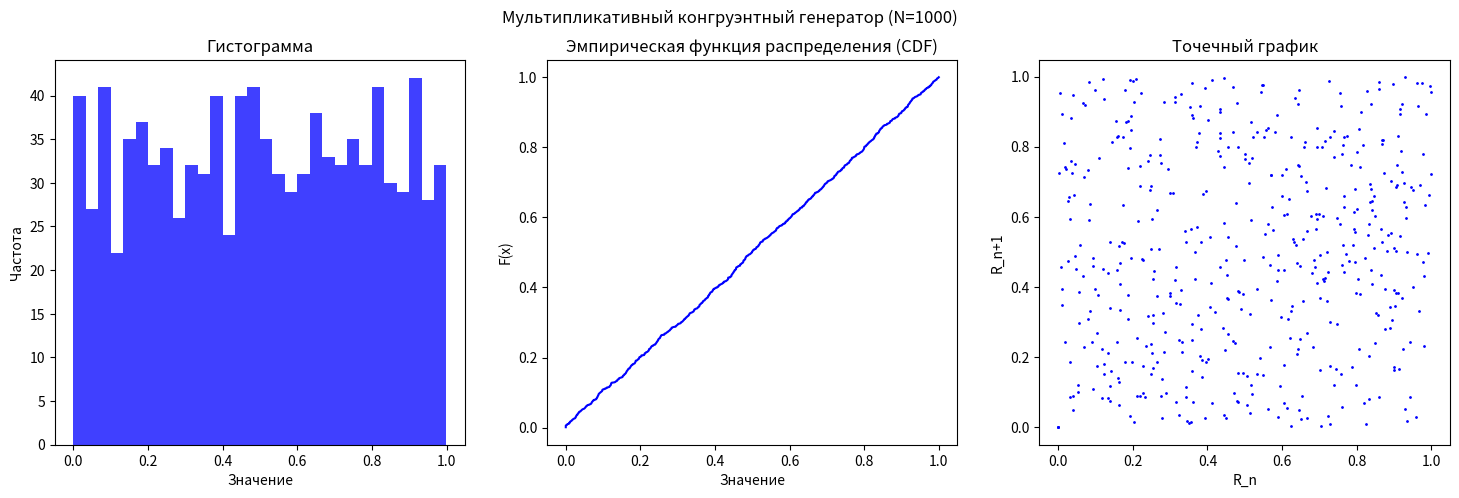
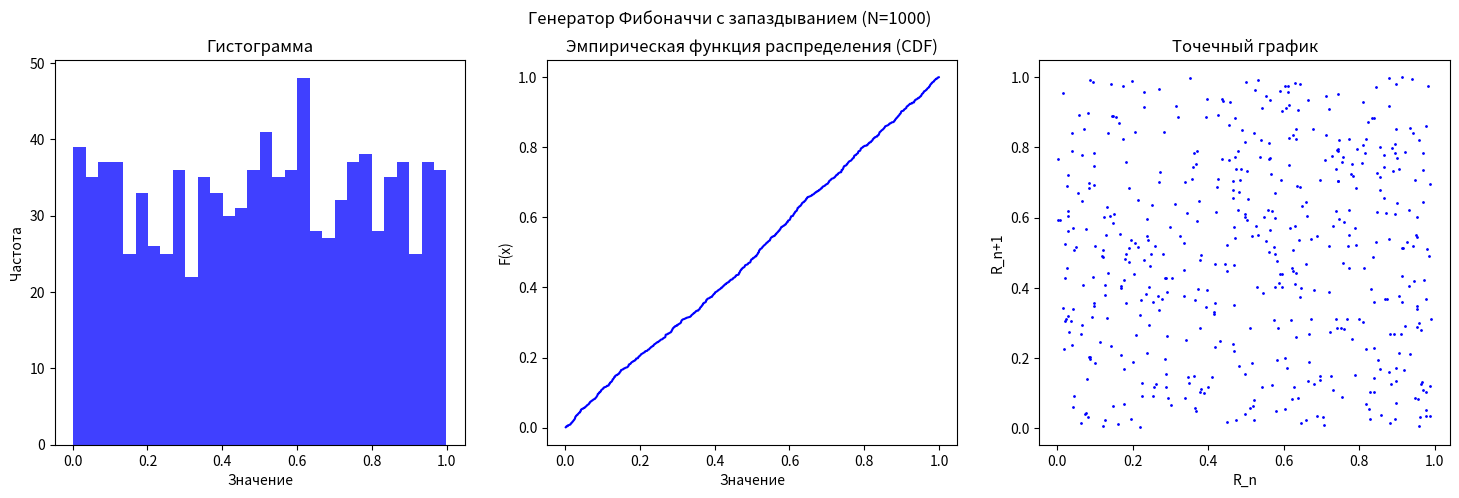
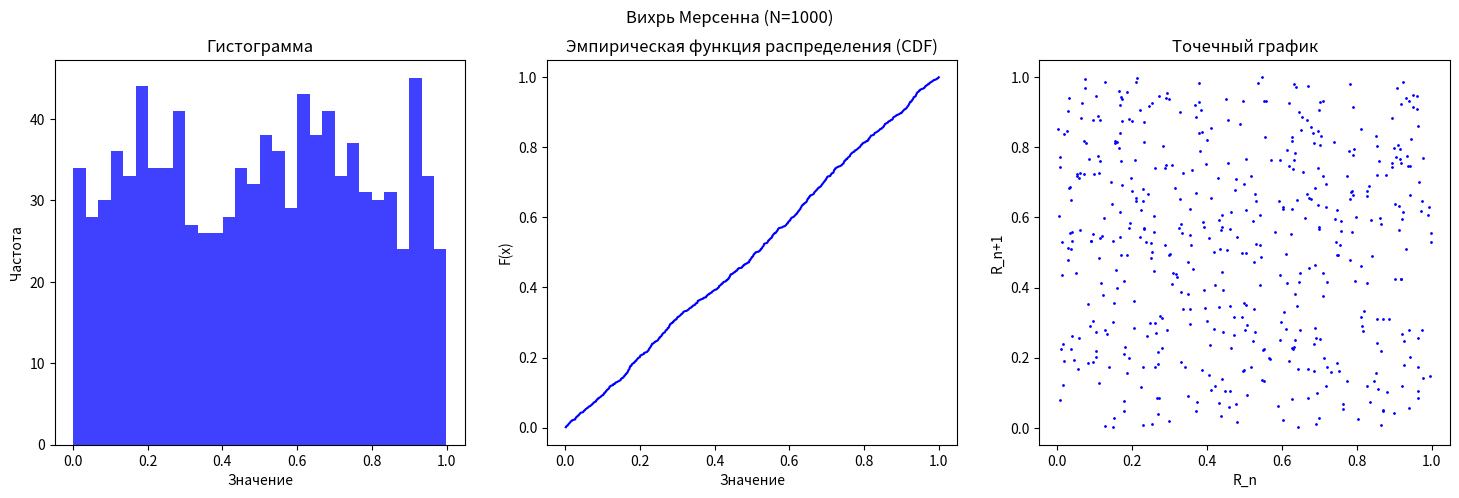
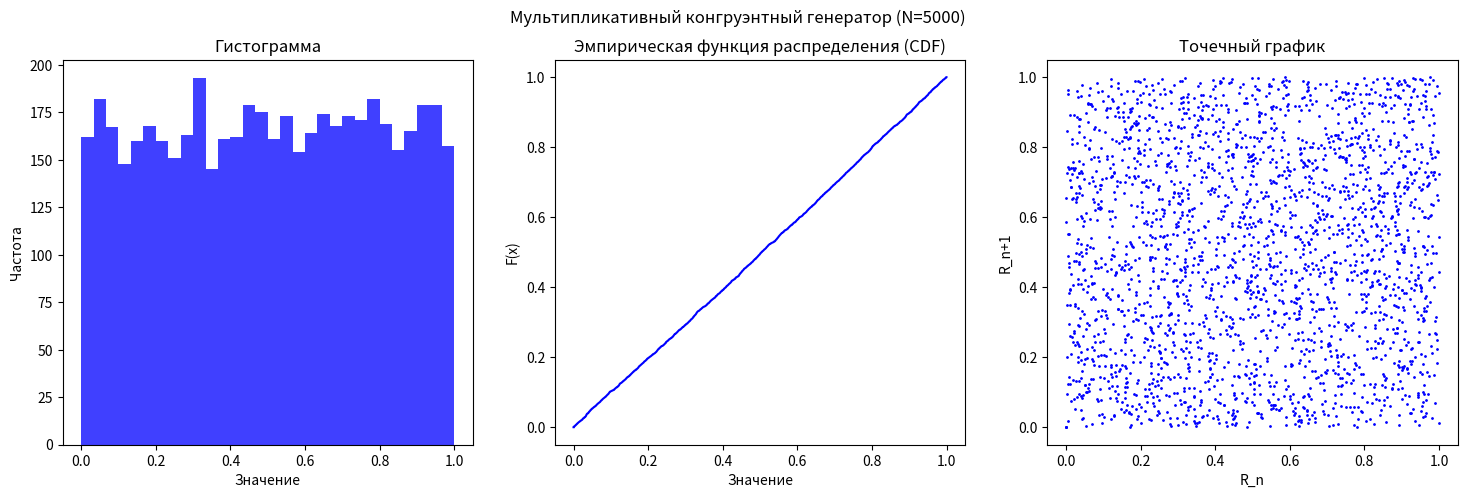
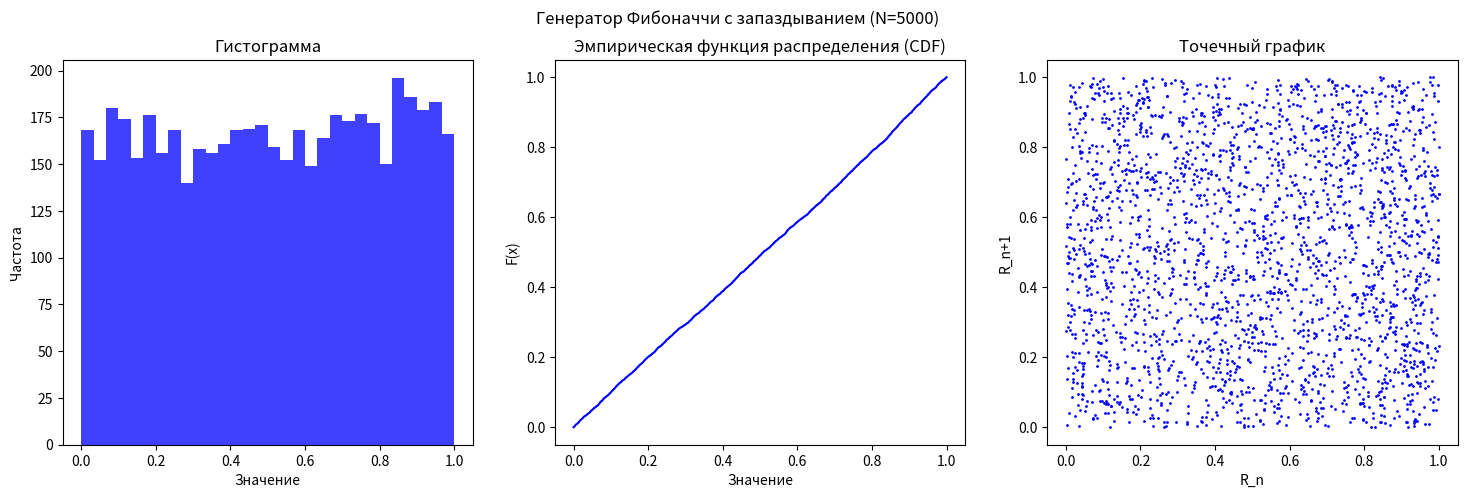
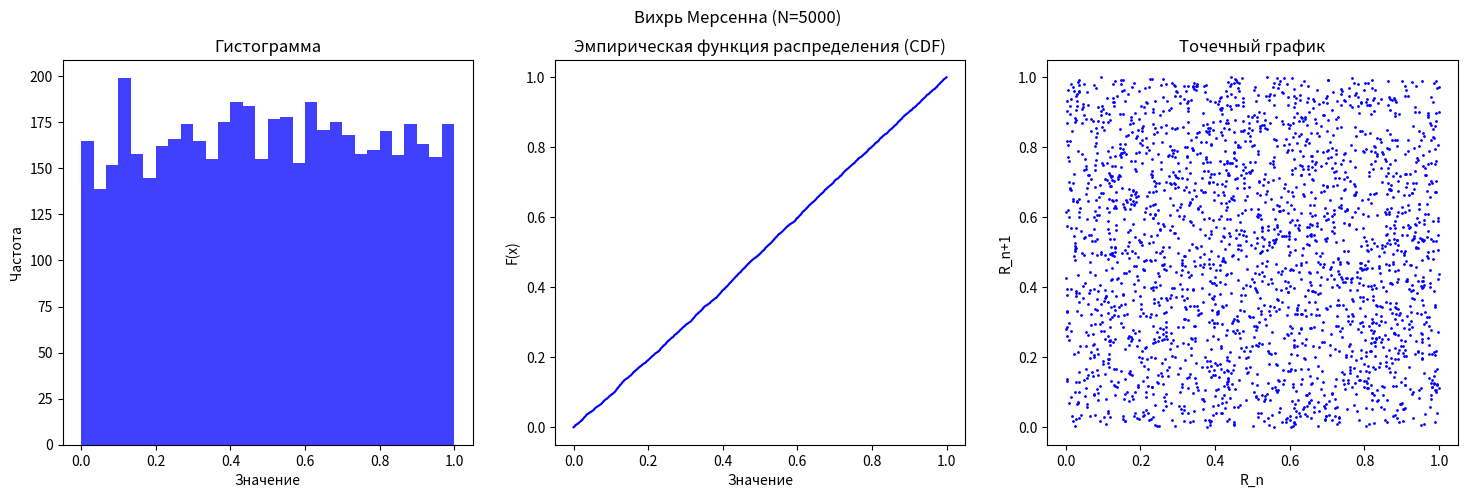
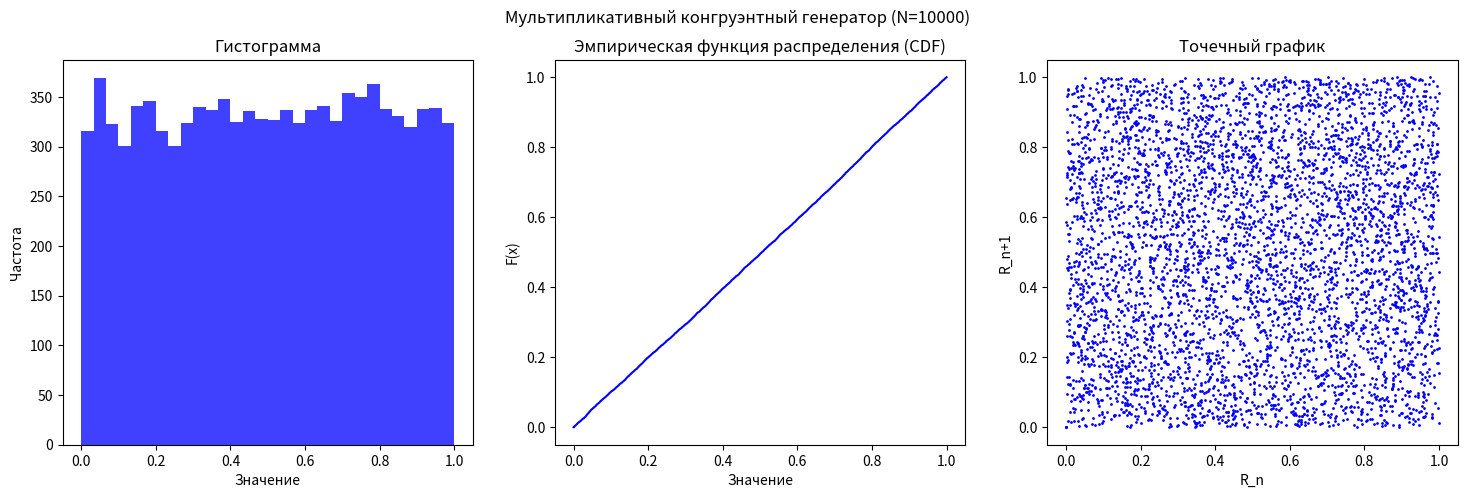
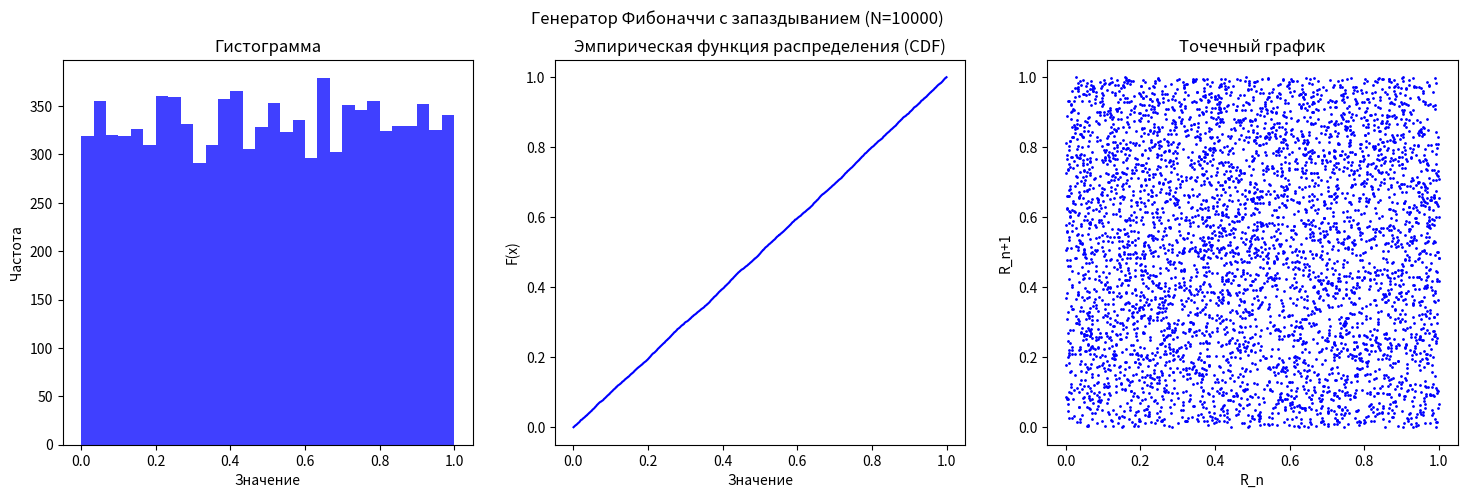
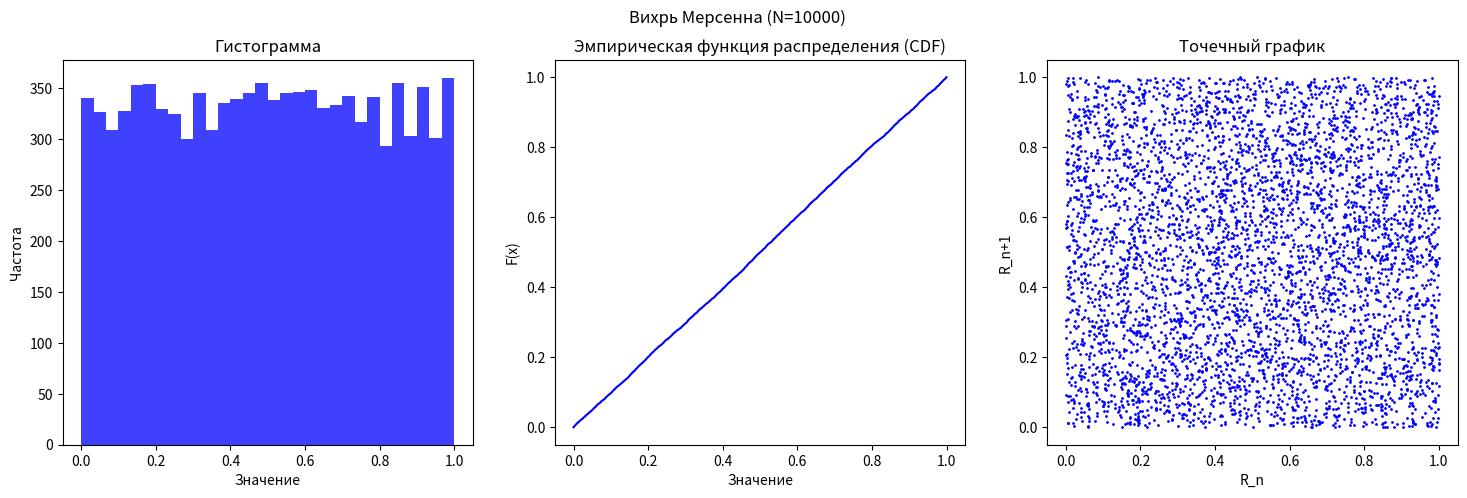

Write the Python code that produced these figures, in order.
import numpy as np
import matplotlib.pyplot as plt
import os
import pandas as pd
N_values = [1000, 5000, 10000]

# 1. Мультипликативный конгруэнтный генератор
A = 7 ** 5
C = 0
M = 2 ** 32 - 1
R0 = 2 ** -52

def multiplicative_congruential(N):
    R = np.zeros(N)
    R[0] = R0
    for i in range(1, N):
        R[i] = (A * (R[i - 1]) + C) % M
    return R / M

# 2. Генератор Фибоначчи с запаздыванием
a, b = 63, 31

def fibonacci_generator(N):
    R = np.random.rand(max(a, b)).tolist()
    for i in range(max(a, b), N):
        R.append((R[i - a] - R[i - b]) % 1)
    return np.array(R)

# 3. Вихрь Мерсенна
def mersenne_twister(N):
    return np.random.rand(N)

methods = {
    "congruential": multiplicative_congruential,
    "fibonacci": fibonacci_generator,
    "mersenne": mersenne_twister
}
method_names = {
    "congruential": "Мультипликативный конгруэнтный генератор",
    "fibonacci": "Генератор Фибоначчи с запаздыванием",
    "mersenne": "Вихрь Мерсенна"
}

statistics = []

for N in N_values:
    for method, func in methods.items():
        data = func(N)
        txt_file = f'{method}_{N}.txt'
        png_file = f'{method}_{N}.png'
        if os.path.exists(txt_file):
            os.remove(txt_file)
        if os.path.exists(png_file):
            os.remove(png_file)
        np.savetxt(txt_file, data, fmt='%.10f')

        mean_value = np.mean(data)
        variance = np.var(data)
        std_dev = np.std(data)

        statistics.append([method_names[method], N, mean_value, variance, std_dev])

        fig, axes = plt.subplots(1, 3, figsize=(18, 5))

        axes[0].hist(data, bins=30, alpha=0.75, color='blue')
        axes[0].set_title('Гистограмма')
        axes[0].set_xlabel('Значение')
        axes[0].set_ylabel('Частота')

        sorted_data = np.sort(data)
        y = np.arange(1, len(sorted_data) + 1) / len(sorted_data)
        axes[1].plot(sorted_data, y, color='blue')
        axes[1].set_title('Эмпирическая функция распределения (CDF)')
        axes[1].set_xlabel('Значение')
        axes[1].set_ylabel('F(x)')

        axes[2].scatter(data[:-1:2], data[1::2], s=1, color='blue')
        axes[2].set_title('Точечный график')
        axes[2].set_xlabel('R_n')
        axes[2].set_ylabel('R_n+1')

        plt.suptitle(f"{method_names[method]} (N={N})")
        plt.savefig(png_file)
        plt.close()

pd.set_option('display.max_columns', None)
pd.set_option('display.expand_frame_repr', False)
pd.set_option('display.float_format', '{:.6f}'.format)
df_statistics = pd.DataFrame(statistics, columns=["Метод", "N", "Матема. Ож", "Дисперсия", "СКО"])
df_statistics.to_csv("statistics.csv", index=False)
print(df_statistics)
